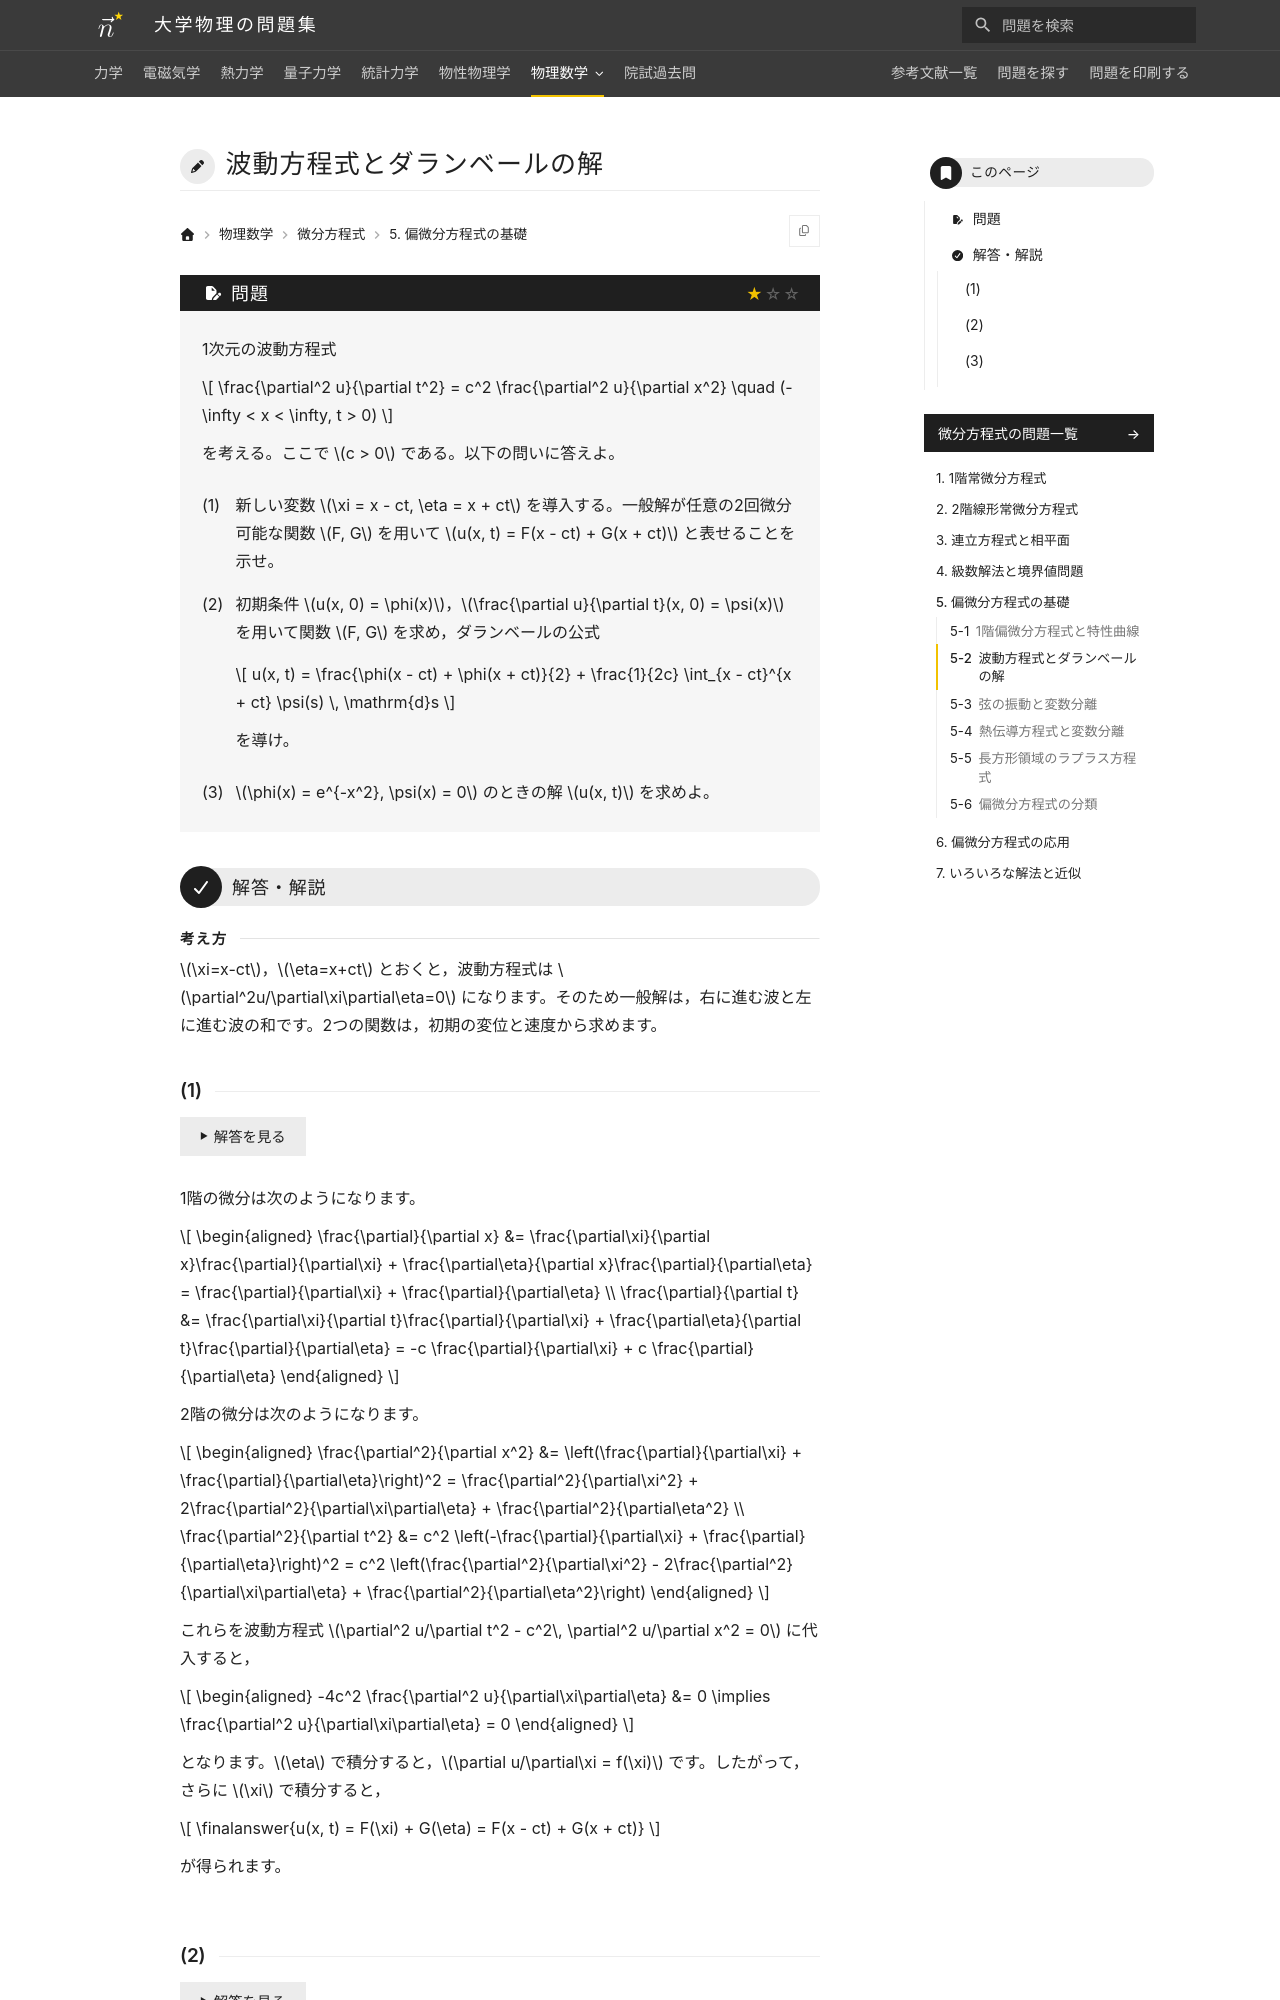

repository: Nanana-2/physics-site · page: 08differential_equations/05/05_020/index.html · generator: mkdocs

---
tags:
  - 基本
---

# 波動方程式とダランベールの解

## 問題
1次元の波動方程式

$$
\frac{\partial^2 u}{\partial t^2} = c^2 \frac{\partial^2 u}{\partial x^2} \quad (-\infty < x < \infty, t > 0)
$$

を考える。ここで $c > 0$ である。以下の問いに答えよ。

(1) 新しい変数 $\xi = x - ct, \eta = x + ct$ を導入する。一般解が任意の2回微分可能な関数 $F, G$ を用いて $u(x, t) = F(x - ct) + G(x + ct)$ と表せることを示せ。

(2) 初期条件 $u(x, 0) = \phi(x)$，$\frac{\partial u}{\partial t}(x, 0) = \psi(x)$ を用いて関数 $F, G$ を決定し，ダランベールの公式

$$
u(x, t) = \frac{\phi(x - ct) + \phi(x + ct)}{2} + \frac{1}{2c} \int_{x - ct}^{x + ct} \psi(s) \, \mathrm{d}s
$$

を導け。

(3) $\phi(x) = e^{-x^2}, \psi(x) = 0$ のときの解 $u(x, t)$ を求めよ。

---

## 解答・解説
